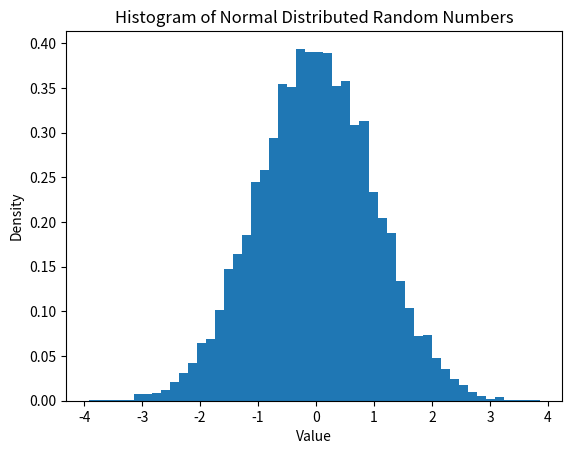

Reproduce this figure in Python.
import matplotlib.pyplot as plt
import numpy as np

number = np.random.normal(size=10000)
plt.hist(number, bins=50, density=True)
plt.title("Histogram of Normal Distributed Random Numbers")
plt.xlabel("Value")
plt.ylabel("Density")
plt.show()